Labelled photos from "dataset", an image-classification folder in MogusaShirose/mlai_project_final. The possible labels are: apple, strawberry.

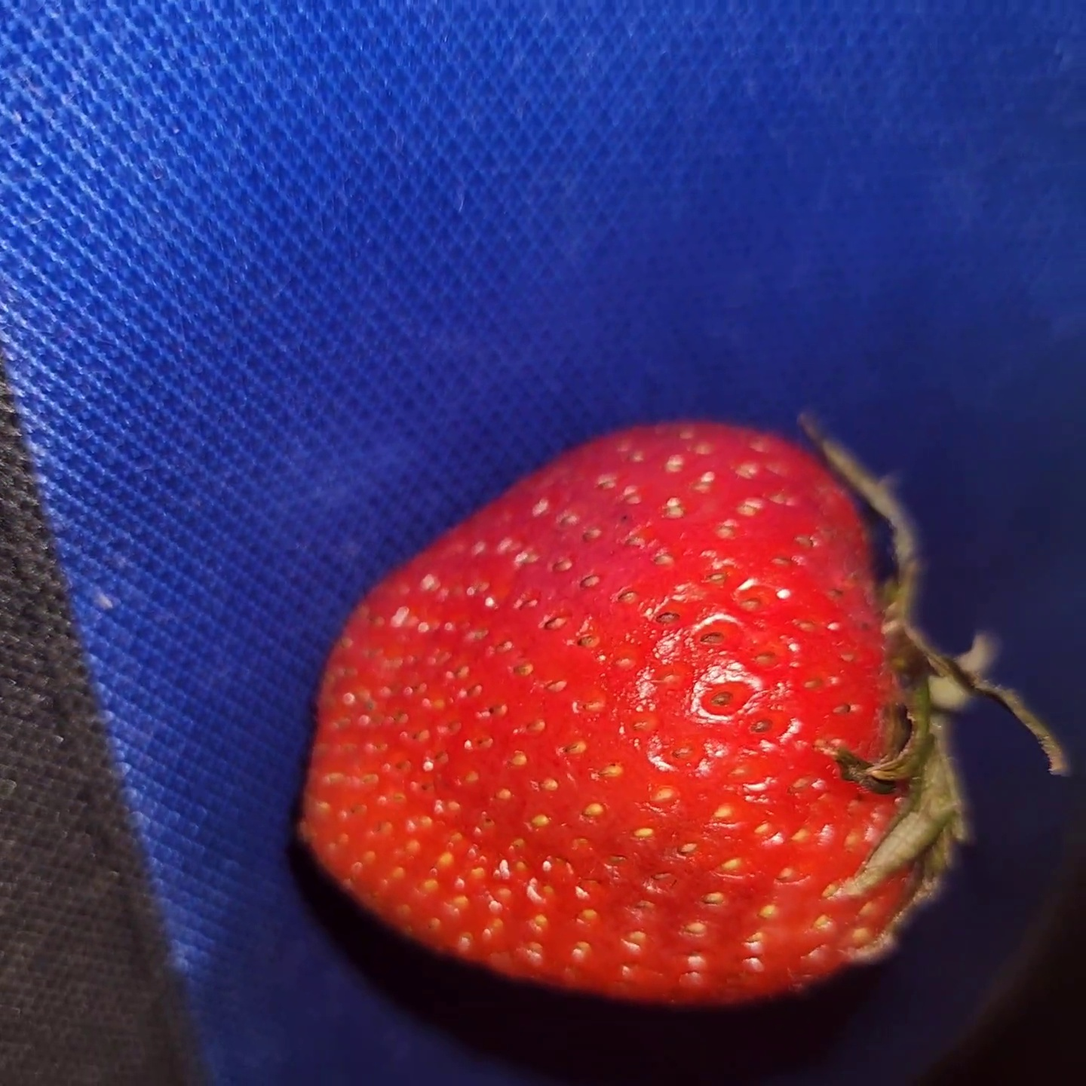
Label: strawberry

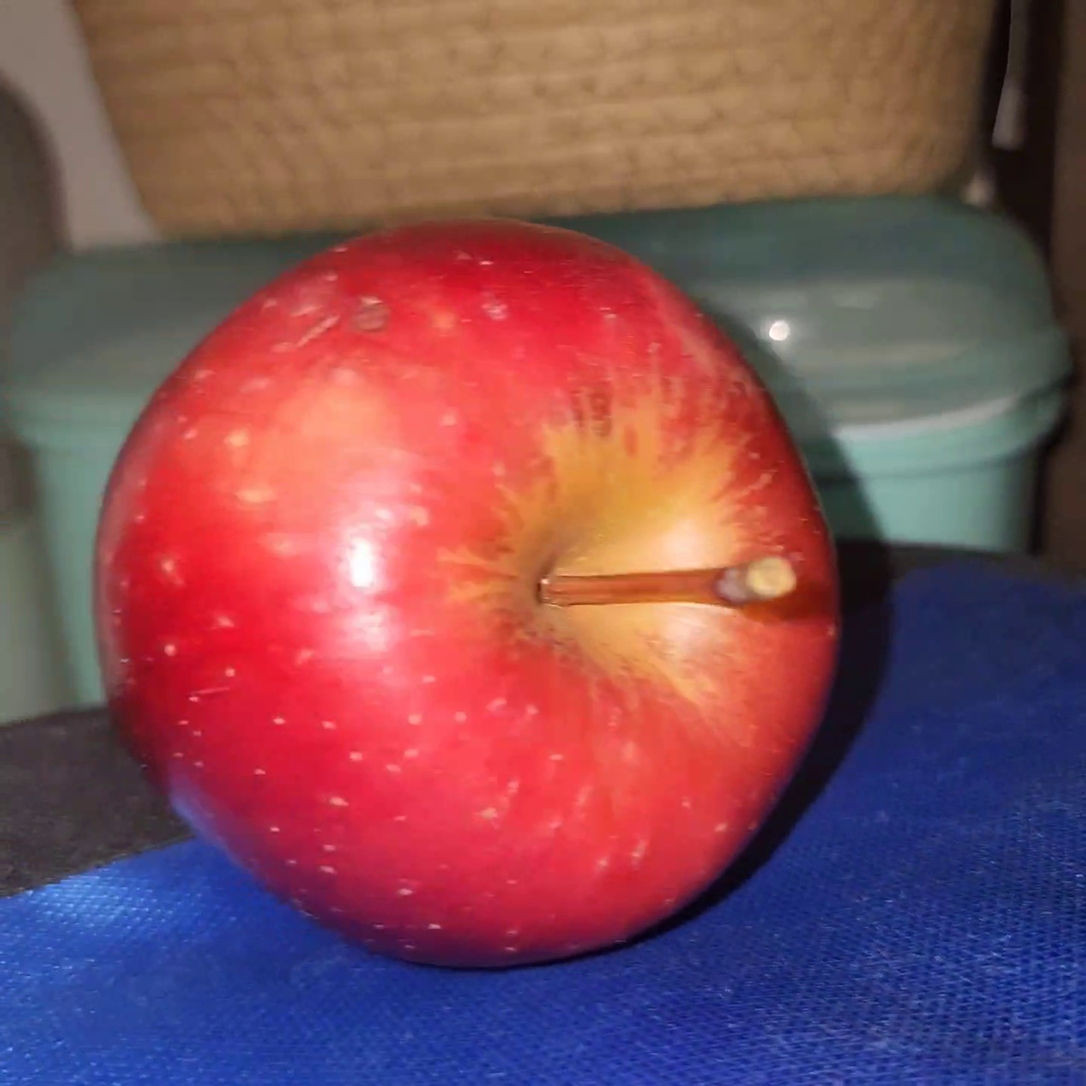
Label: apple

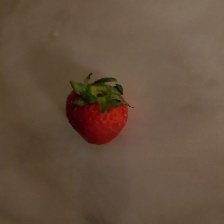
Label: strawberry

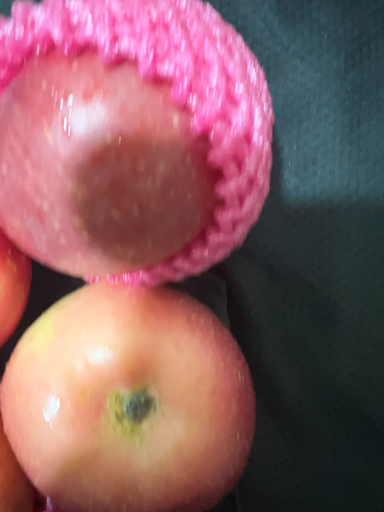
Label: apple

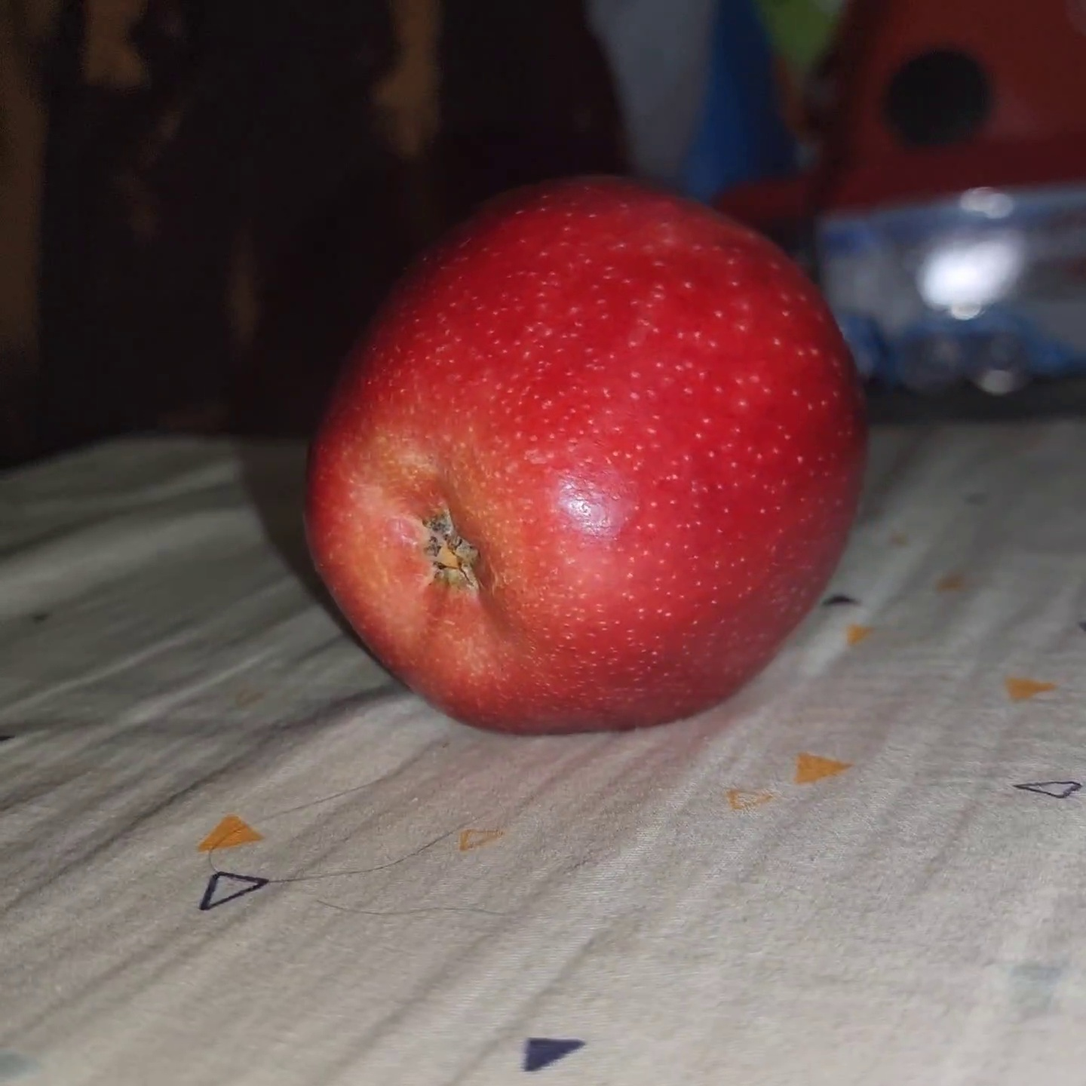
Label: apple

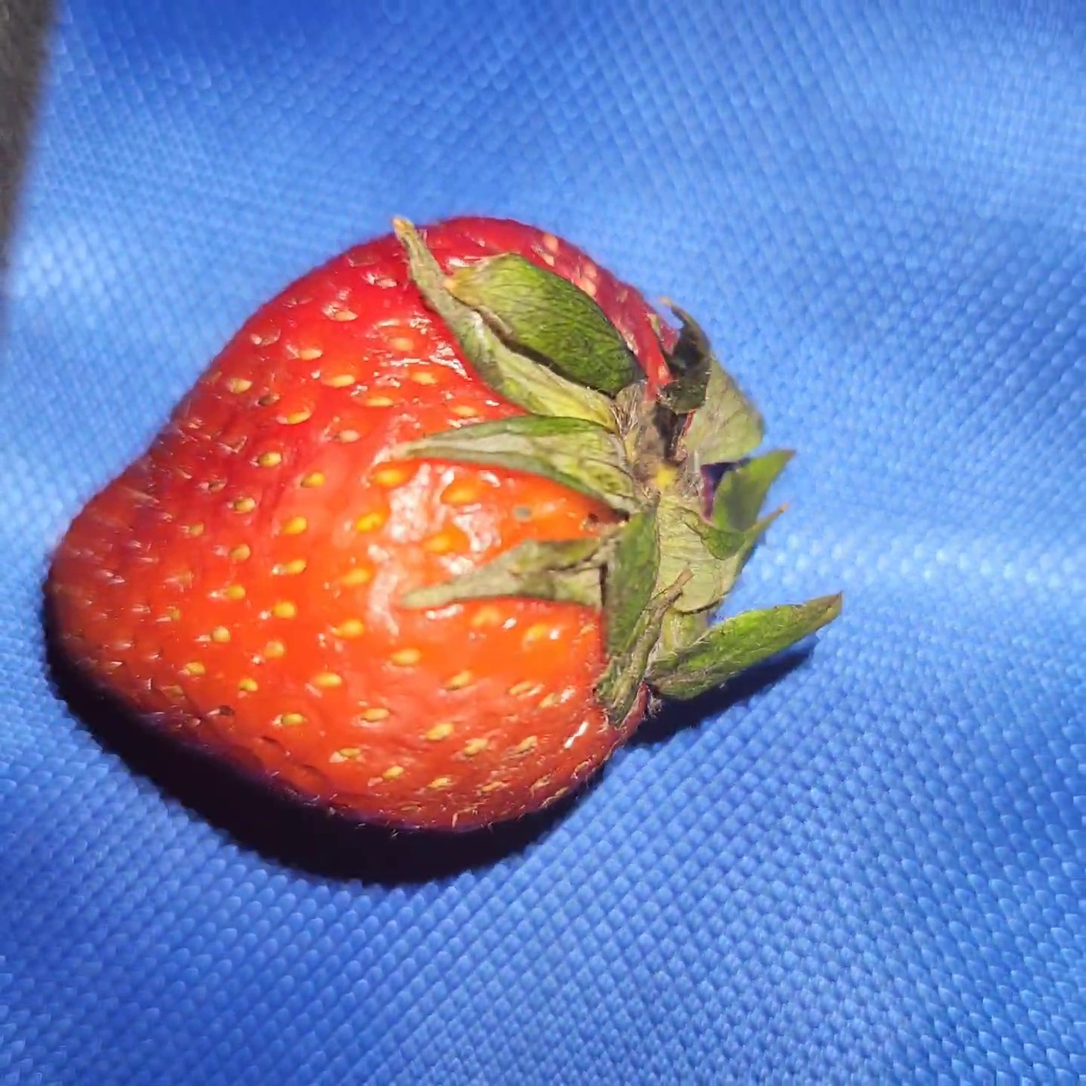
Label: strawberry
